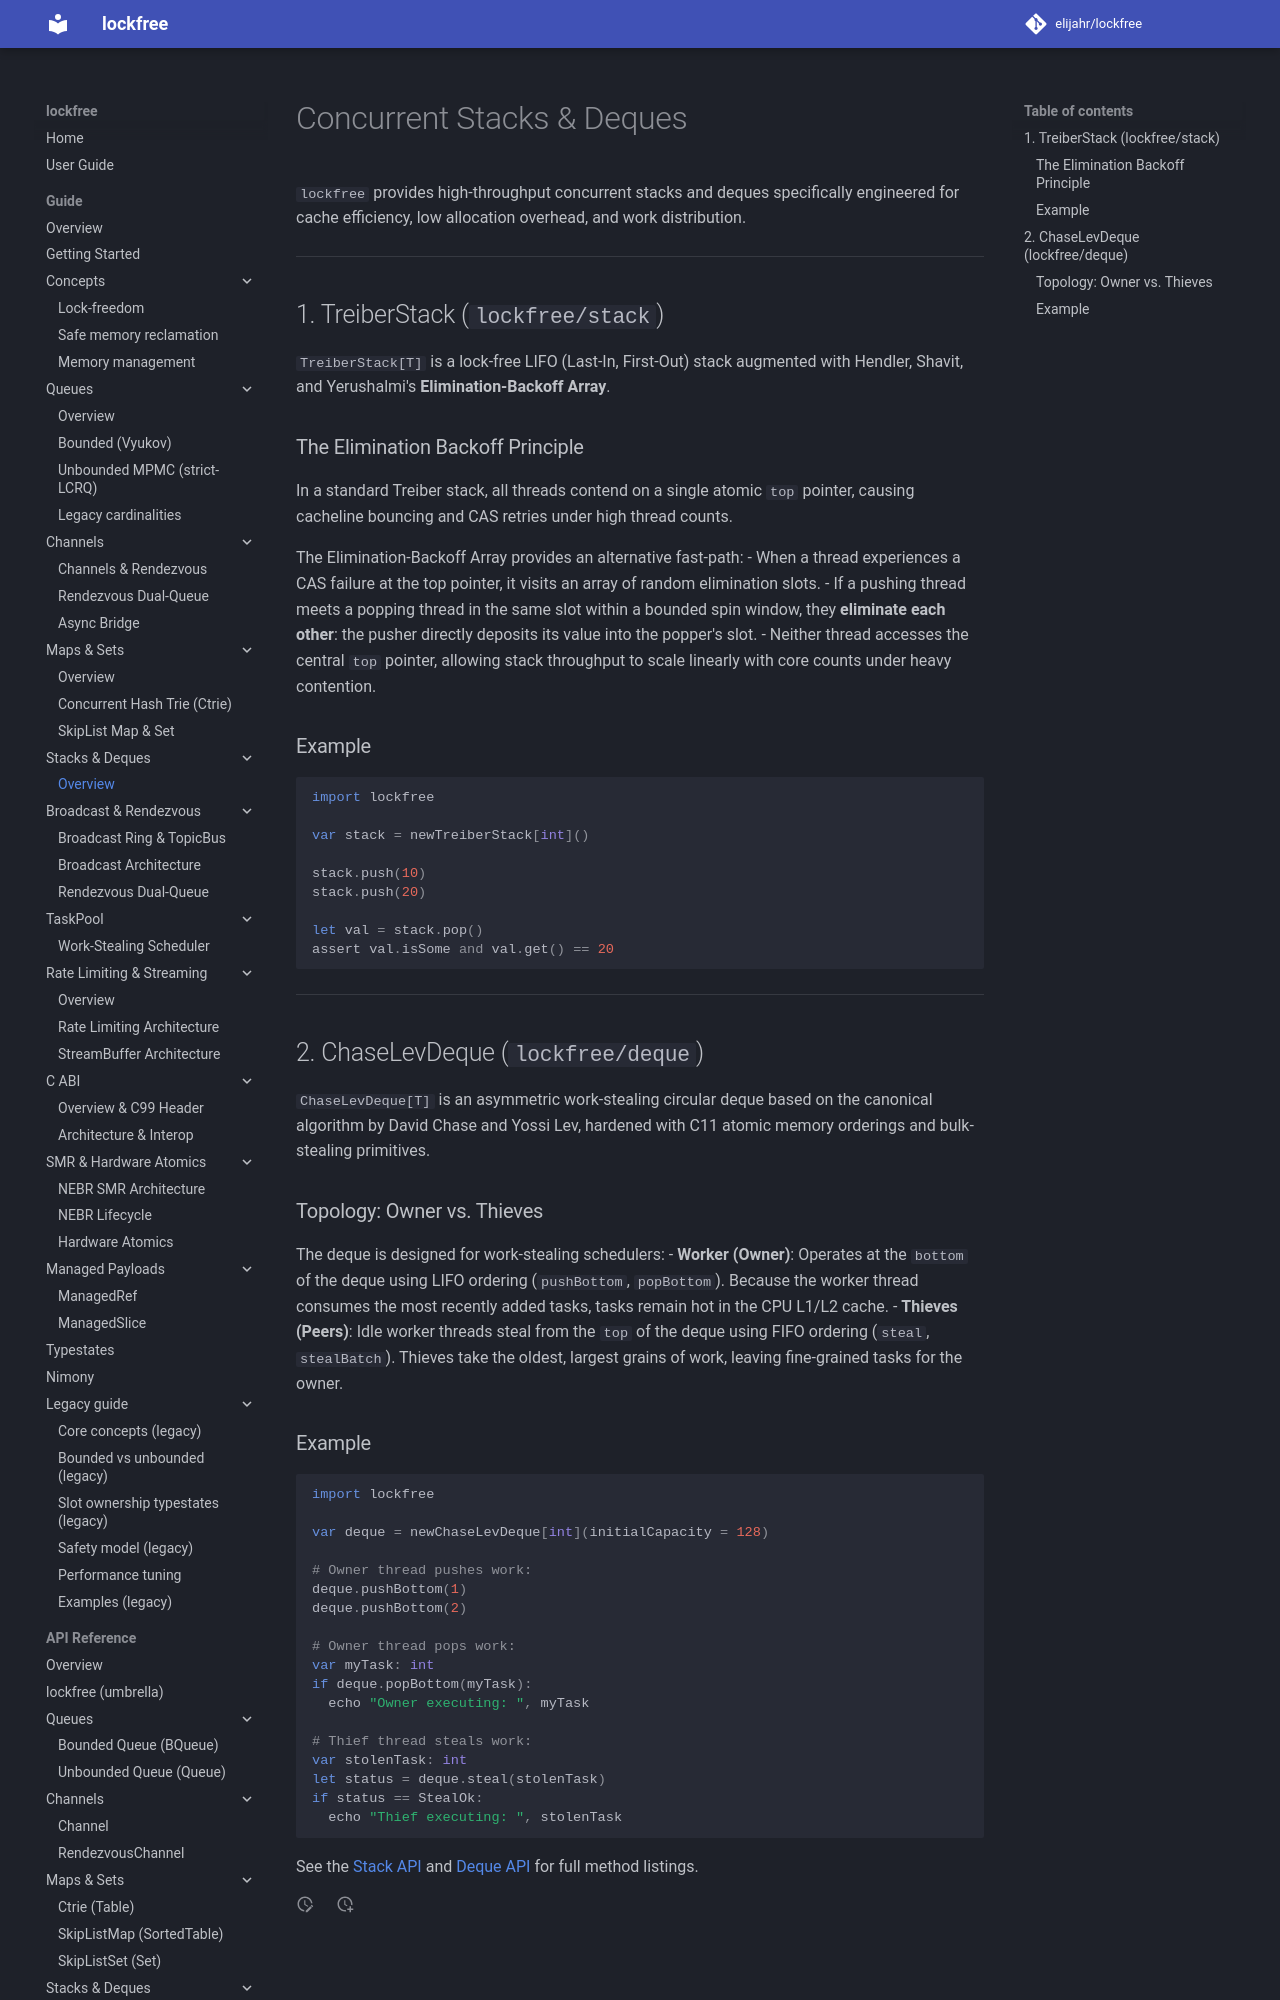

repository: elijahr/lockfree · page: 0.2.0/guide/stacks-deques/index.html · generator: mkdocs

# Concurrent Stacks & Deques

`lockfree` provides high-throughput concurrent stacks and deques specifically
engineered for cache efficiency, low allocation overhead, and work distribution.

---

## 1. TreiberStack (`lockfree/stack`)

`TreiberStack[T]` is a lock-free LIFO (Last-In, First-Out) stack augmented with
Hendler, Shavit, and Yerushalmi's **Elimination-Backoff Array**.

### The Elimination Backoff Principle

In a standard Treiber stack, all threads contend on a single atomic `top`
pointer, causing cacheline bouncing and CAS retries under high thread counts.

The Elimination-Backoff Array provides an alternative fast-path:
- When a thread experiences a CAS failure at the top pointer, it visits an array of random elimination slots.
- If a pushing thread meets a popping thread in the same slot within a bounded spin window, they **eliminate each other**: the pusher directly deposits its value into the popper's slot.
- Neither thread accesses the central `top` pointer, allowing stack throughput to scale linearly with core counts under heavy contention.

### Example

```nim
import lockfree

var stack = newTreiberStack[int]()

stack.push(10)
stack.push(20)

let val = stack.pop()
assert val.isSome and val.get() == 20
```

---
